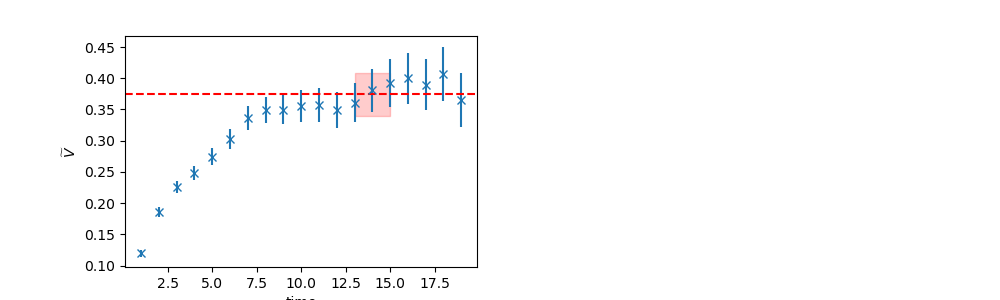

Data behind this chart, as committed beside it:
	EffectiveMass	Error	RegUp	RegLow
0	0.3744	0.03459	16	13
